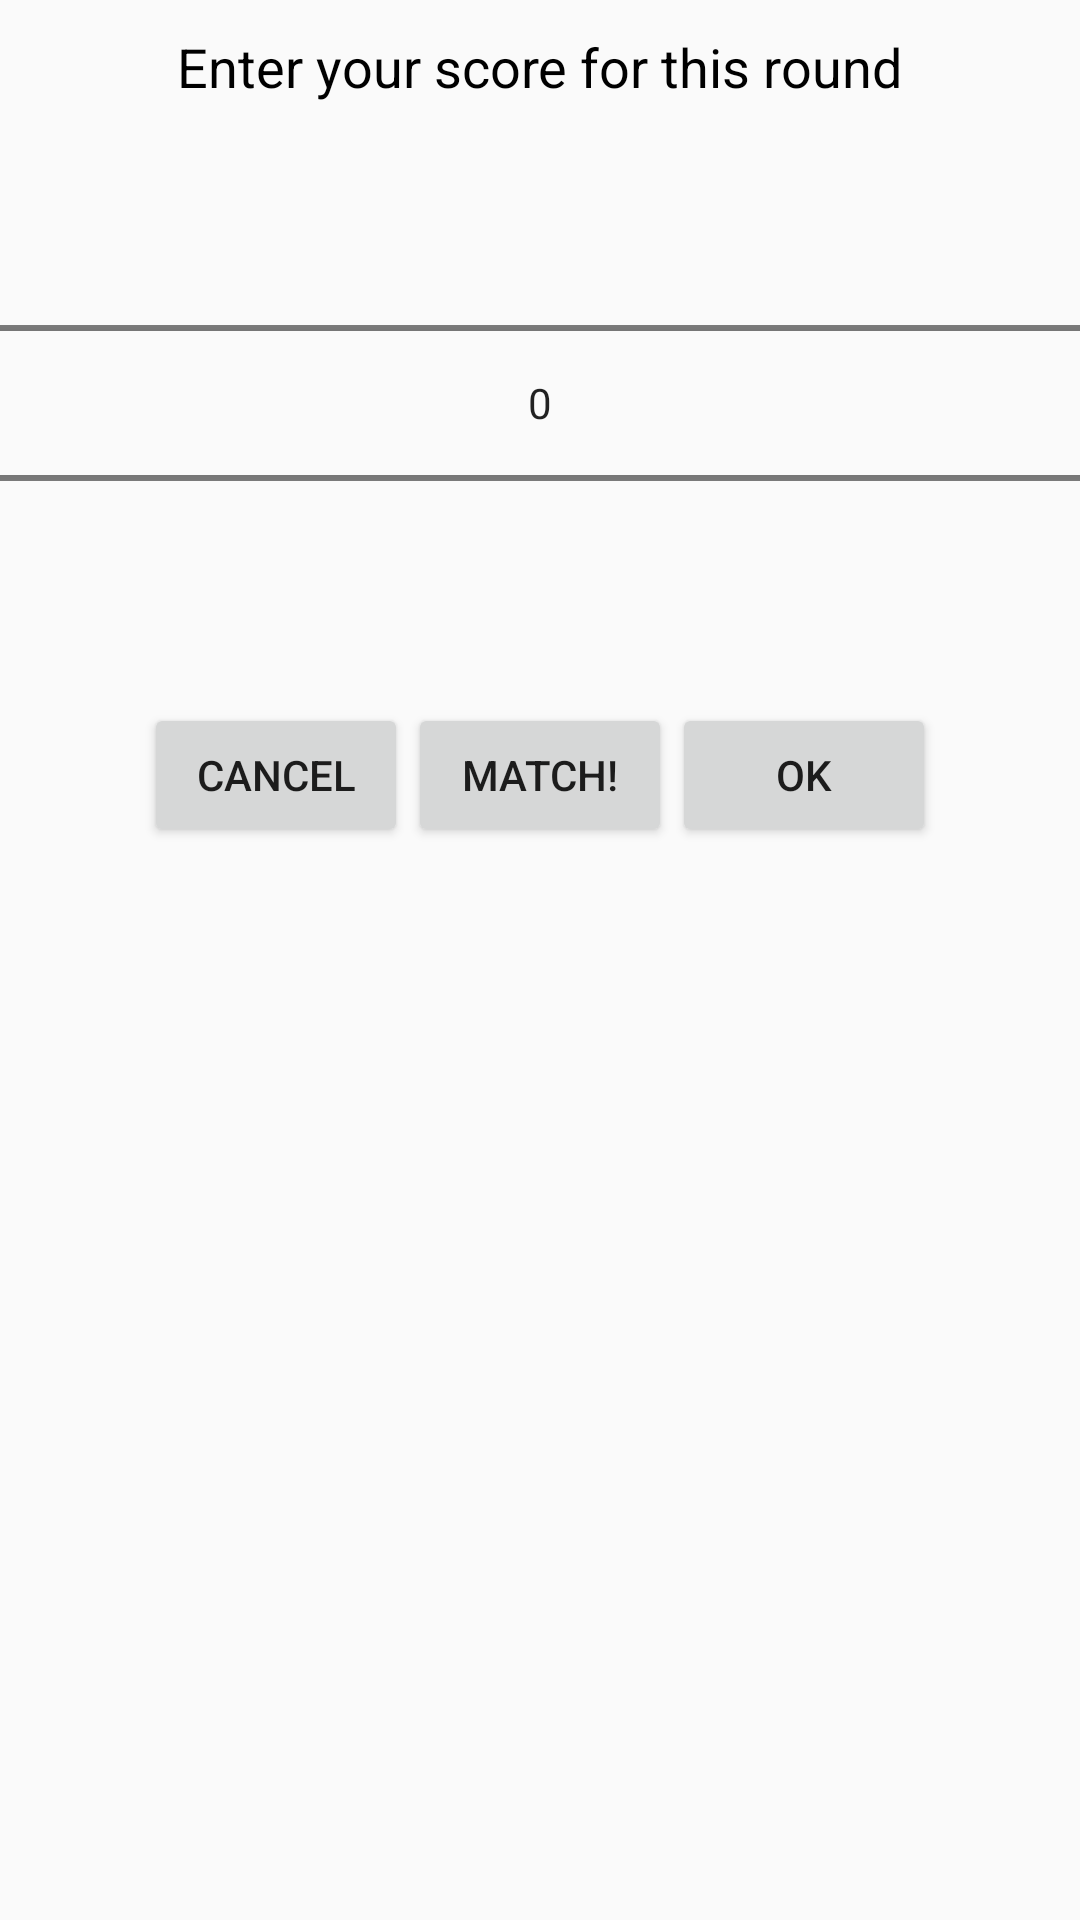

Android layout source for this screen:
<!-- AndroidManifest.xml: application theme AppTheme -->
<!-- res/layout/score_picker.xml -->
<?xml version="1.0" encoding="utf-8"?>
<RelativeLayout
    xmlns:android="http://schemas.android.com/apk/res/android"
    android:layout_width="wrap_content"
    android:layout_height="wrap_content"
    android:orientation="vertical">

    <TextView
        android:id="@+id/score_picker_title"
        android:layout_width="wrap_content"
        android:layout_height="wrap_content"
        android:layout_alignParentTop="true"
        android:layout_centerHorizontal="true"
        android:layout_marginBottom="10dp"
        android:layout_marginTop="10dp"
        android:text="@string/game_text_score_picker"
        android:textColor="@android:color/black"
        android:textSize="18sp"/>

    <NumberPicker
        android:id="@+id/score_picker"
        android:layout_width="match_parent"
        android:layout_height="wrap_content"
        android:layout_below="@+id/score_picker_title"
        android:layout_centerHorizontal="true"/>

    <RelativeLayout
        android:layout_width="match_parent"
        android:layout_height="wrap_content"
        android:layout_below="@+id/score_picker"
        android:layout_centerHorizontal="true"
        android:layout_marginBottom="10dp"
        android:layout_marginTop="10dp">

        <Button
            android:id="@+id/score_picker_cancel"
            android:layout_width="wrap_content"
            android:layout_height="wrap_content"
            android:layout_toStartOf="@+id/score_picker_match"
            android:text="@string/dialog_cancel"/>

        <Button
            android:id="@+id/score_picker_match"
            android:layout_width="wrap_content"
            android:layout_height="wrap_content"
            android:layout_centerHorizontal="true"
            android:text="@string/dialog_match"/>

        <Button
            android:id="@+id/score_picker_confirm"
            android:layout_width="wrap_content"
            android:layout_height="wrap_content"
            android:layout_toEndOf="@+id/score_picker_match"
            android:text="@string/dialog_ok"/>

    </RelativeLayout>

</RelativeLayout>
<!-- resources referenced by this layout -->
<resources>
  <string name="dialog_cancel">Cancel</string>
  <string name="dialog_match">Match!</string>
  <string name="dialog_ok">OK</string>
  <string name="game_text_score_picker">Enter your score for this round</string>
  <style name="AppTheme" parent="Theme.AppCompat.Light.DarkActionBar">
          
          <item name="colorPrimary">@color/greenCardBoard</item>
          <item name="colorPrimaryDark">@color/greenCardBoardDark</item>
          <item name="colorAccent">@color/greenCardBoardAccent</item>
      </style>
  <color name="greenCardBoard">#2B6C3E</color>
  <color name="greenCardBoardDark">#21432B</color>
  <color name="greenCardBoardAccent">#D493C1</color>
</resources>
